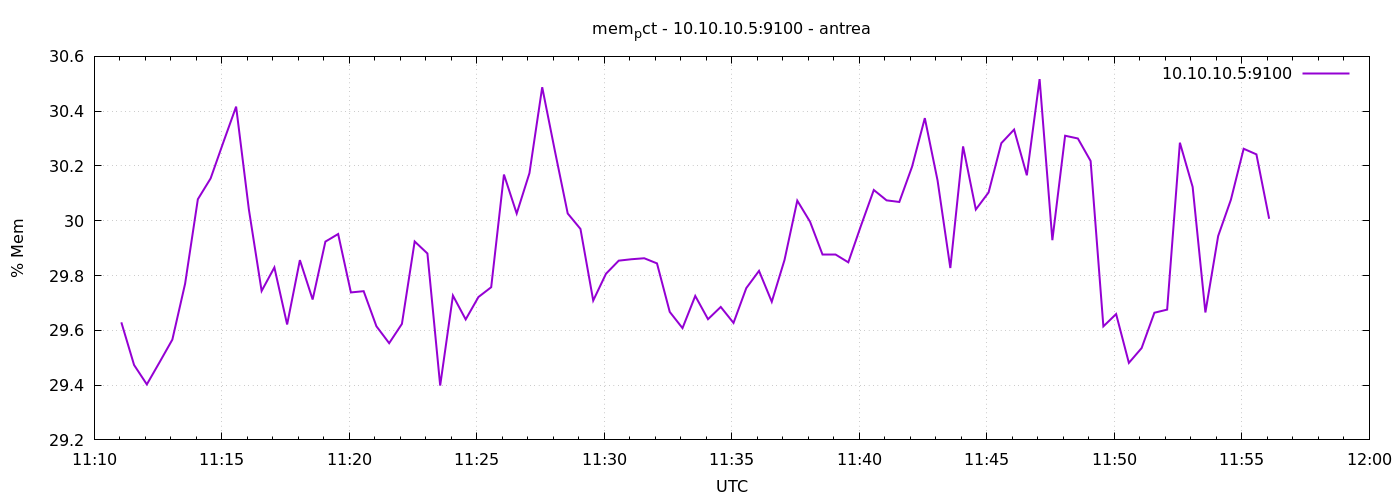

The data file committed next to this chart (first rows):
1777029064	29.629175207856395
1777029094	29.47
1777029124	29.4
1777029154	29.48
1777029184	29.57
1777029214	29.77
1777029244	30.08
1777029274	30.15
1777029304	30.29
1777029334	30.42
1777029364	30.04
1777029394	29.74
1777029424	29.83
1777029454	29.62
1777029484	29.86
1777029514	29.71
1777029544	29.92
1777029574	29.95
1777029604	29.74
1777029634	29.74
1777029664	29.61
1777029694	29.55
1777029724	29.62
1777029754	29.92
1777029784	29.88
1777029814	29.4
1777029844	29.73
1777029874	29.64
1777029904	29.72
1777029934	29.76
1777029964	30.17
1777029994	30.03
1777030024	30.17
1777030054	30.49
1777030084	30.25
1777030114	30.03
1777030144	29.97
1777030174	29.71
1777030204	29.81
1777030234	29.85
1777030264	29.86
1777030294	29.86
1777030324	29.84
1777030354	29.67
1777030384	29.61
1777030414	29.73
1777030444	29.64
1777030474	29.69
1777030504	29.63
1777030534	29.75
1777030564	29.82
1777030594	29.7
1777030624	29.86
1777030654	30.07
1777030684	30
1777030714	29.88
1777030744	29.88
1777030774	29.85
1777030804	29.98
1777030834	30.11
1777030864	30.07
... 30 more rows
